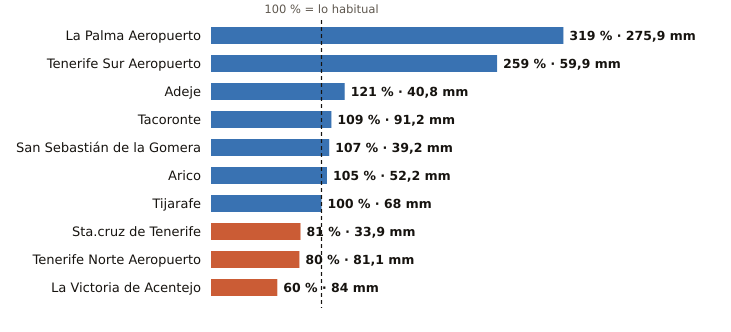

The table this chart was drawn from, first rows:
estacion, provincia, indicativo, mm_otono, referencia_mm, pct, periodo_referencia, hasta, hora
La Palma Aeropuerto, Santa Cruz de Tenerife, C139E, 275.9, 86.6, 319, 1991-2020, 2026-11-15, 19
Tenerife Sur Aeropuerto, Santa Cruz de Tenerife, C429I, 59.9, 23.1, 259, 1991-2020, 2026-11-15, 19
Adeje, Santa Cruz de Tenerife, C419X, 40.8, 33.6, 121, 1991-2020, 2026-11-15, 17
Tacoronte, Santa Cruz de Tenerife, C458A, 91.2, 83.4, 109, 1991-2025, 2026-11-15, 18
San Sebastián de la Gomera, Santa Cruz de Tenerife, C329Z, 39.2, 36.5, 107, 1991-2020, 2026-11-15, 19
Arico, Santa Cruz de Tenerife, C428T, 52.2, 49.7, 105, 2009-2025, 2026-11-15, 18
Tijarafe, Santa Cruz de Tenerife, C117Z, 68.0, 67.9, 100, 2009-2025, 2026-11-15, 19
Sta.cruz de Tenerife, Santa Cruz de Tenerife, C449C, 33.9, 41.9, 81, 1991-2020, 2026-11-15, 19
Tenerife Norte Aeropuerto, Santa Cruz de Tenerife, C447A, 81.1, 102.0, 80, 1991-2020, 2026-11-15, 19
La Victoria de Acentejo, Santa Cruz de Tenerife, C457I, 84.0, 139.8, 60, 2009-2025, 2026-11-15, 19
